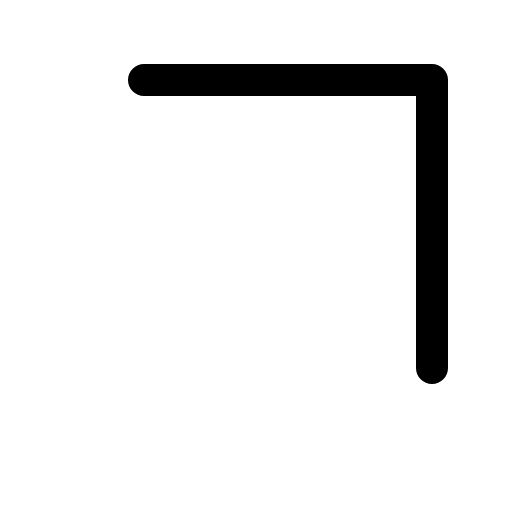
t = 0.00 s
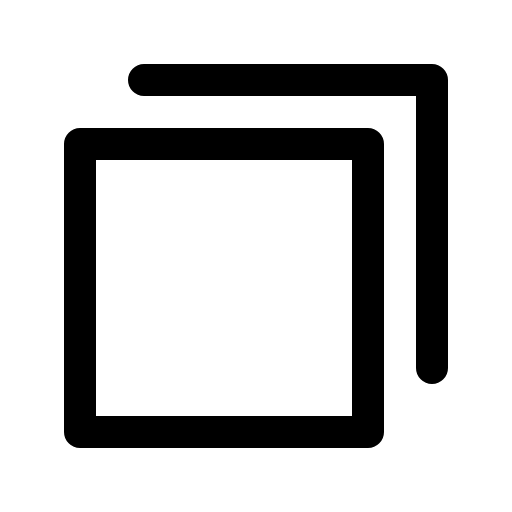
t = 0.68 s
t = 1.05 s: frame unchanged from t = 0.68 s, image omitted
t = 1.80 s: frame unchanged from t = 0.68 s, image omitted
t = 2.18 s: frame unchanged from t = 0.68 s, image omitted
t = 2.93 s: frame unchanged from t = 0.68 s, image omitted

The animated SVG that drew these frames (rendered in a browser with its animation timeline set to each time). Animation: 1 CSS @keyframes rule; one cycle of 3.30 s, repeats indefinitely.

<svg xmlns="http://www.w3.org/2000/svg" viewBox="0 0 256 256">
  <style>
    .draw-line {
      stroke-dasharray: 2000;
      stroke-dashoffset: 0;
    }
    svg:hover .draw-line {
      animation: phosphor-draw-in 3s ease-in-out infinite alternate;
    }
    @keyframes phosphor-draw-in {
      0%   { stroke-dashoffset: 2000; }
      50%  { stroke-dashoffset: 0; }
      100% { stroke-dashoffset: 0; }
    }
  </style><rect width="256" height="256" fill="none"/><rect x="40" y="72" width="144" height="144" fill="none" stroke="currentColor" stroke-linecap="round" stroke-linejoin="round" stroke-width="16" class="draw-line" pathLength="1" style="animation-delay: 0s"/><polyline points="72 40 216 40 216 184" fill="none" stroke="currentColor" stroke-linecap="round" stroke-linejoin="round" stroke-width="16" class="draw-line" pathLength="1" style="animation-delay: 0.3s"/></svg>
